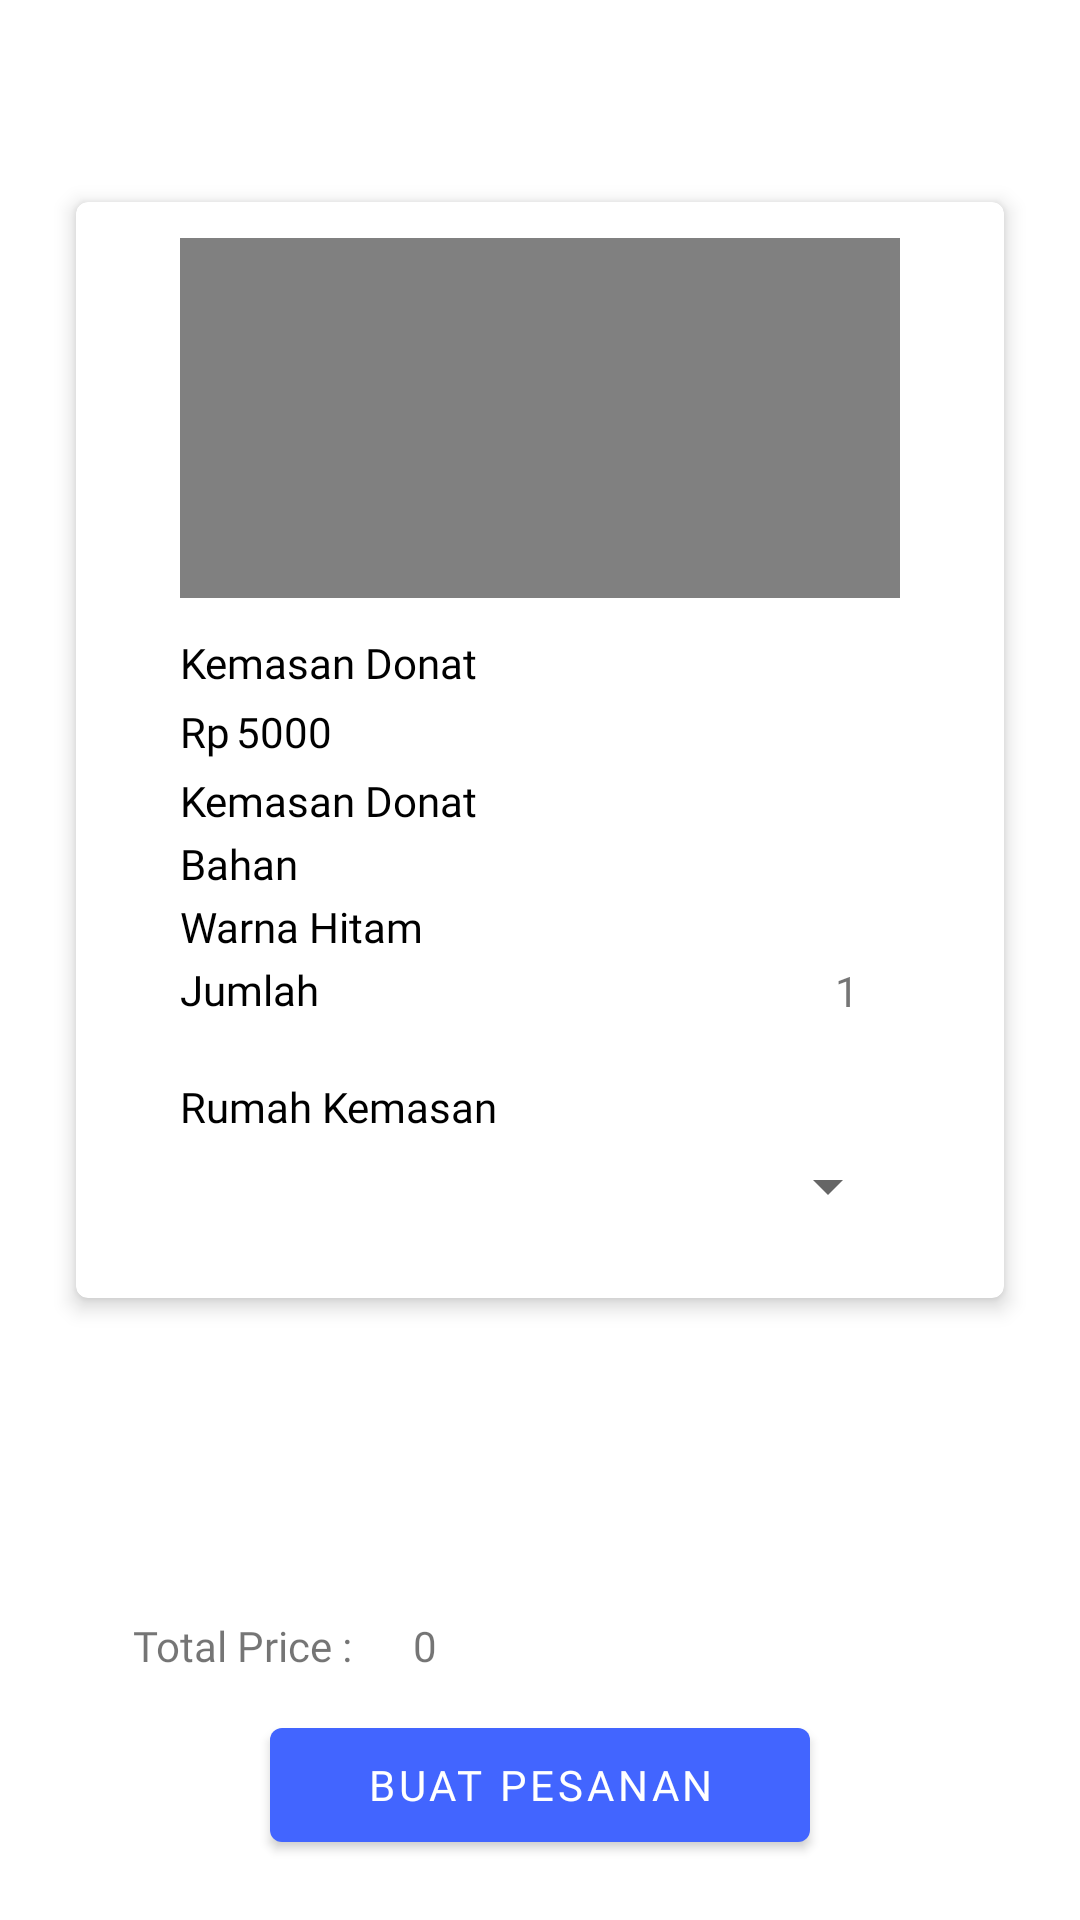

Produce the Android XML layout that renders to this screen, including the resource entries it uses.
<!-- AndroidManifest.xml: application theme Theme.PacKing -->
<!-- res/layout/activity_pesanan.xml -->
<?xml version="1.0" encoding="utf-8"?>
<androidx.constraintlayout.widget.ConstraintLayout xmlns:android="http://schemas.android.com/apk/res/android"
    xmlns:app="http://schemas.android.com/apk/res-auto"
    xmlns:tools="http://schemas.android.com/tools"
    android:layout_width="match_parent"
    android:layout_height="match_parent"
    tools:context=".ui.PesananActivity">

    <androidx.cardview.widget.CardView
        android:id="@+id/cardView"
        android:layout_width="320dp"
        android:layout_height="380dp"
        android:layout_marginTop="60dp"
        app:cardCornerRadius="4dp"
        app:cardElevation="4dp"
        app:cardMaxElevation="4dp"
        app:cardUseCompatPadding="true"
        app:layout_constraintEnd_toEndOf="parent"
        app:layout_constraintStart_toStartOf="parent"
        app:layout_constraintTop_toTopOf="parent">

        <androidx.constraintlayout.widget.ConstraintLayout
            android:layout_width="match_parent"
            android:layout_height="match_parent">

            <ImageView
                android:id="@+id/iv_pesanan"
                android:layout_width="240dp"
                android:layout_height="120dp"
                android:layout_marginTop="12dp"
                android:src="@color/grey"
                app:layout_constraintEnd_toEndOf="parent"
                app:layout_constraintStart_toStartOf="parent"
                app:layout_constraintTop_toTopOf="parent" />

            <TextView
                android:id="@+id/tv_jenis_kemasan"
                android:layout_width="wrap_content"
                android:layout_height="wrap_content"
                android:layout_marginTop="12dp"
                android:text="Kemasan Donat"
                android:fontFamily="@font/montserrat"
                android:textColor="@color/black"
                app:layout_constraintStart_toStartOf="@+id/iv_pesanan"
                app:layout_constraintTop_toBottomOf="@+id/iv_pesanan" />

            <TextView
                android:id="@+id/textView12"
                android:layout_width="wrap_content"
                android:layout_height="wrap_content"
                android:layout_marginTop="4dp"
                android:text="Rp"
                android:fontFamily="@font/montserrat"
                android:textColor="@color/black"
                app:layout_constraintStart_toStartOf="@+id/tv_jenis_kemasan"
                app:layout_constraintTop_toBottomOf="@+id/tv_jenis_kemasan" />

            <TextView
                android:id="@+id/tv_harga"
                android:layout_width="wrap_content"
                android:layout_height="wrap_content"
                android:layout_marginStart="2dp"
                android:text="5000"
                android:fontFamily="@font/montserrat"
                android:textColor="@color/black"
                app:layout_constraintStart_toEndOf="@+id/textView12"
                app:layout_constraintTop_toTopOf="@+id/textView12" />

            <TextView
                android:id="@+id/tv_jenis_produk"
                android:layout_width="wrap_content"
                android:layout_height="wrap_content"
                android:layout_marginTop="4dp"
                android:text="Kemasan Donat"
                android:fontFamily="@font/montserrat"
                android:textColor="@color/black"
                app:layout_constraintStart_toStartOf="@+id/textView12"
                app:layout_constraintTop_toBottomOf="@+id/textView12" />

            <TextView
                android:id="@+id/tv_bahan"
                android:layout_width="wrap_content"
                android:layout_height="wrap_content"
                android:layout_marginTop="2dp"
                android:text="Bahan"
                android:fontFamily="@font/montserrat"
                android:textColor="@color/black"
                app:layout_constraintStart_toStartOf="@+id/tv_jenis_produk"
                app:layout_constraintTop_toBottomOf="@+id/tv_jenis_produk" />

            <TextView
                android:id="@+id/tv_warna"
                android:layout_width="wrap_content"
                android:layout_height="wrap_content"
                android:layout_marginTop="2dp"
                android:text="Warna Hitam"
                android:fontFamily="@font/montserrat"
                android:textColor="@color/black"
                app:layout_constraintStart_toStartOf="@+id/tv_bahan"
                app:layout_constraintTop_toBottomOf="@+id/tv_bahan" />

            <TextView
                android:id="@+id/tv_jumlah"
                android:layout_width="wrap_content"
                android:layout_height="wrap_content"
                android:layout_marginTop="2dp"
                android:text="Jumlah"
                android:fontFamily="@font/montserrat"
                android:textColor="@color/black"
                app:layout_constraintStart_toStartOf="@+id/tv_warna"
                app:layout_constraintTop_toBottomOf="@+id/tv_warna" />

            <ImageView
                android:id="@+id/btnPlus"
                android:layout_width="20dp"
                android:layout_height="20dp"
                android:layout_marginStart="32dp"
                android:layout_marginBottom="92dp"
                android:src="@drawable/plus"
                app:layout_constraintBottom_toBottomOf="parent"
                app:layout_constraintStart_toEndOf="@+id/btnMinus" />

            <ImageView
                android:id="@+id/btnMinus"
                android:layout_width="20dp"
                android:layout_height="20dp"
                android:layout_marginStart="140dp"
                android:layout_marginBottom="92dp"
                android:src="@drawable/minus"
                app:layout_constraintBottom_toBottomOf="parent"
                app:layout_constraintStart_toEndOf="@+id/tv_jumlah" />

            <TextView
                android:id="@+id/quantity"
                android:layout_width="wrap_content"
                android:layout_height="wrap_content"
                android:text="1"
                app:layout_constraintBottom_toBottomOf="parent"
                app:layout_constraintEnd_toStartOf="@+id/btnPlus"
                app:layout_constraintStart_toEndOf="@+id/btnMinus"
                app:layout_constraintTop_toTopOf="parent"
                app:layout_constraintVertical_bias="0.731" />

            <TextView
                android:id="@+id/textView14"
                android:layout_width="wrap_content"
                android:layout_height="wrap_content"
                android:layout_marginTop="160dp"
                android:text="Rumah Kemasan"
                android:fontFamily="@font/montserrat"
                android:textColor="@color/black"
                app:layout_constraintStart_toStartOf="@+id/iv_pesanan"
                app:layout_constraintTop_toBottomOf="@+id/iv_pesanan" />

            <Spinner
                android:id="@+id/spinner_rumah_kemasan"
                android:layout_width="240dp"
                android:layout_height="22dp"
                android:layout_marginTop="6dp"
                android:spinnerMode="dropdown"
                app:layout_constraintStart_toStartOf="@+id/textView14"
                app:layout_constraintTop_toBottomOf="@+id/textView14" />

        </androidx.constraintlayout.widget.ConstraintLayout>


    </androidx.cardview.widget.CardView>


    <TextView
        android:id="@+id/totalPriceDummy"
        android:layout_width="wrap_content"
        android:layout_height="wrap_content"
        android:text="Total Price :"
        android:fontFamily="@font/montserrat"
        app:layout_constraintBottom_toTopOf="@+id/btn_Pesan"
        app:layout_constraintEnd_toEndOf="parent"
        app:layout_constraintHorizontal_bias="0.154"
        app:layout_constraintStart_toStartOf="parent"
        app:layout_constraintTop_toBottomOf="@+id/cardView"
        app:layout_constraintVertical_bias="0.891" />

    <TextView
        android:id="@+id/totalPrice"
        android:layout_width="wrap_content"
        android:layout_height="wrap_content"
        android:text="0"
        android:fontFamily="@font/montserrat"
        app:layout_constraintBottom_toTopOf="@+id/btn_Pesan"
        app:layout_constraintEnd_toEndOf="parent"
        app:layout_constraintHorizontal_bias="0.086"
        app:layout_constraintStart_toEndOf="@+id/totalPriceDummy"
        app:layout_constraintTop_toBottomOf="@+id/cardView"
        app:layout_constraintVertical_bias="0.891" />

    <Button
        android:id="@+id/btn_Pesan"
        android:layout_width="180dp"
        android:layout_height="50dp"
        android:text="Buat Pesanan"
        android:fontFamily="@font/montserrat"
        android:layout_marginBottom="20dp"
        app:layout_constraintBottom_toBottomOf="parent"
        app:layout_constraintEnd_toEndOf="parent"
        app:layout_constraintStart_toStartOf="parent" />


</androidx.constraintlayout.widget.ConstraintLayout>
<!-- resources referenced by this layout -->
<resources>
  <color name="black">#FF000000</color>
  <color name="grey">#808080</color>
  <style name="Theme.PacKing" parent="Theme.MaterialComponents.Light">
          
          <item name="colorPrimary">@color/biru_tua</item>
          <item name="colorPrimaryVariant">@color/biru_tua</item>
          <item name="colorOnPrimary">@color/white</item>
          
          <item name="colorSecondary">@color/teal_200</item>
          <item name="colorSecondaryVariant">@color/teal_700</item>
          <item name="colorOnSecondary">@color/black</item>
          
          <item name="android:statusBarColor" tools:targetApi="l">?attr/colorPrimaryVariant</item>
          
  
      </style>
  <color name="biru_tua">#4265FF</color>
  <color name="white">#FFFFFFFF</color>
  <color name="teal_200">#FF03DAC5</color>
  <color name="teal_700">#FF018786</color>
</resources>
